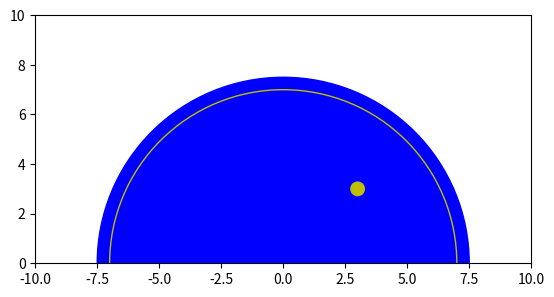

The matplotlib source for this figure:
import matplotlib.pyplot as plt

circle_center=(0,0)
circle_radius=7.5
star_center=(3,3)
star_radius=7
#fc(색 채우기): 흰색, ec(둘레): 파란색
celestial=plt.Circle(circle_center, circle_radius, fc='b',ec='b')
star=plt.Circle(star_center, 0.3, fc='y')
star_line=plt.Circle(circle_center, star_radius, ec='y', fill=False)

a=plt.axes(xlim=(-10,10), ylim=(0,10))    #축설정
a.add_patch(celestial)        #원의 객체 c를 패치
a.add_patch(star)
a.add_patch(star_line)
a.set_aspect('equal') #X, Y축 1:1 비율로 설정

plt.show()

